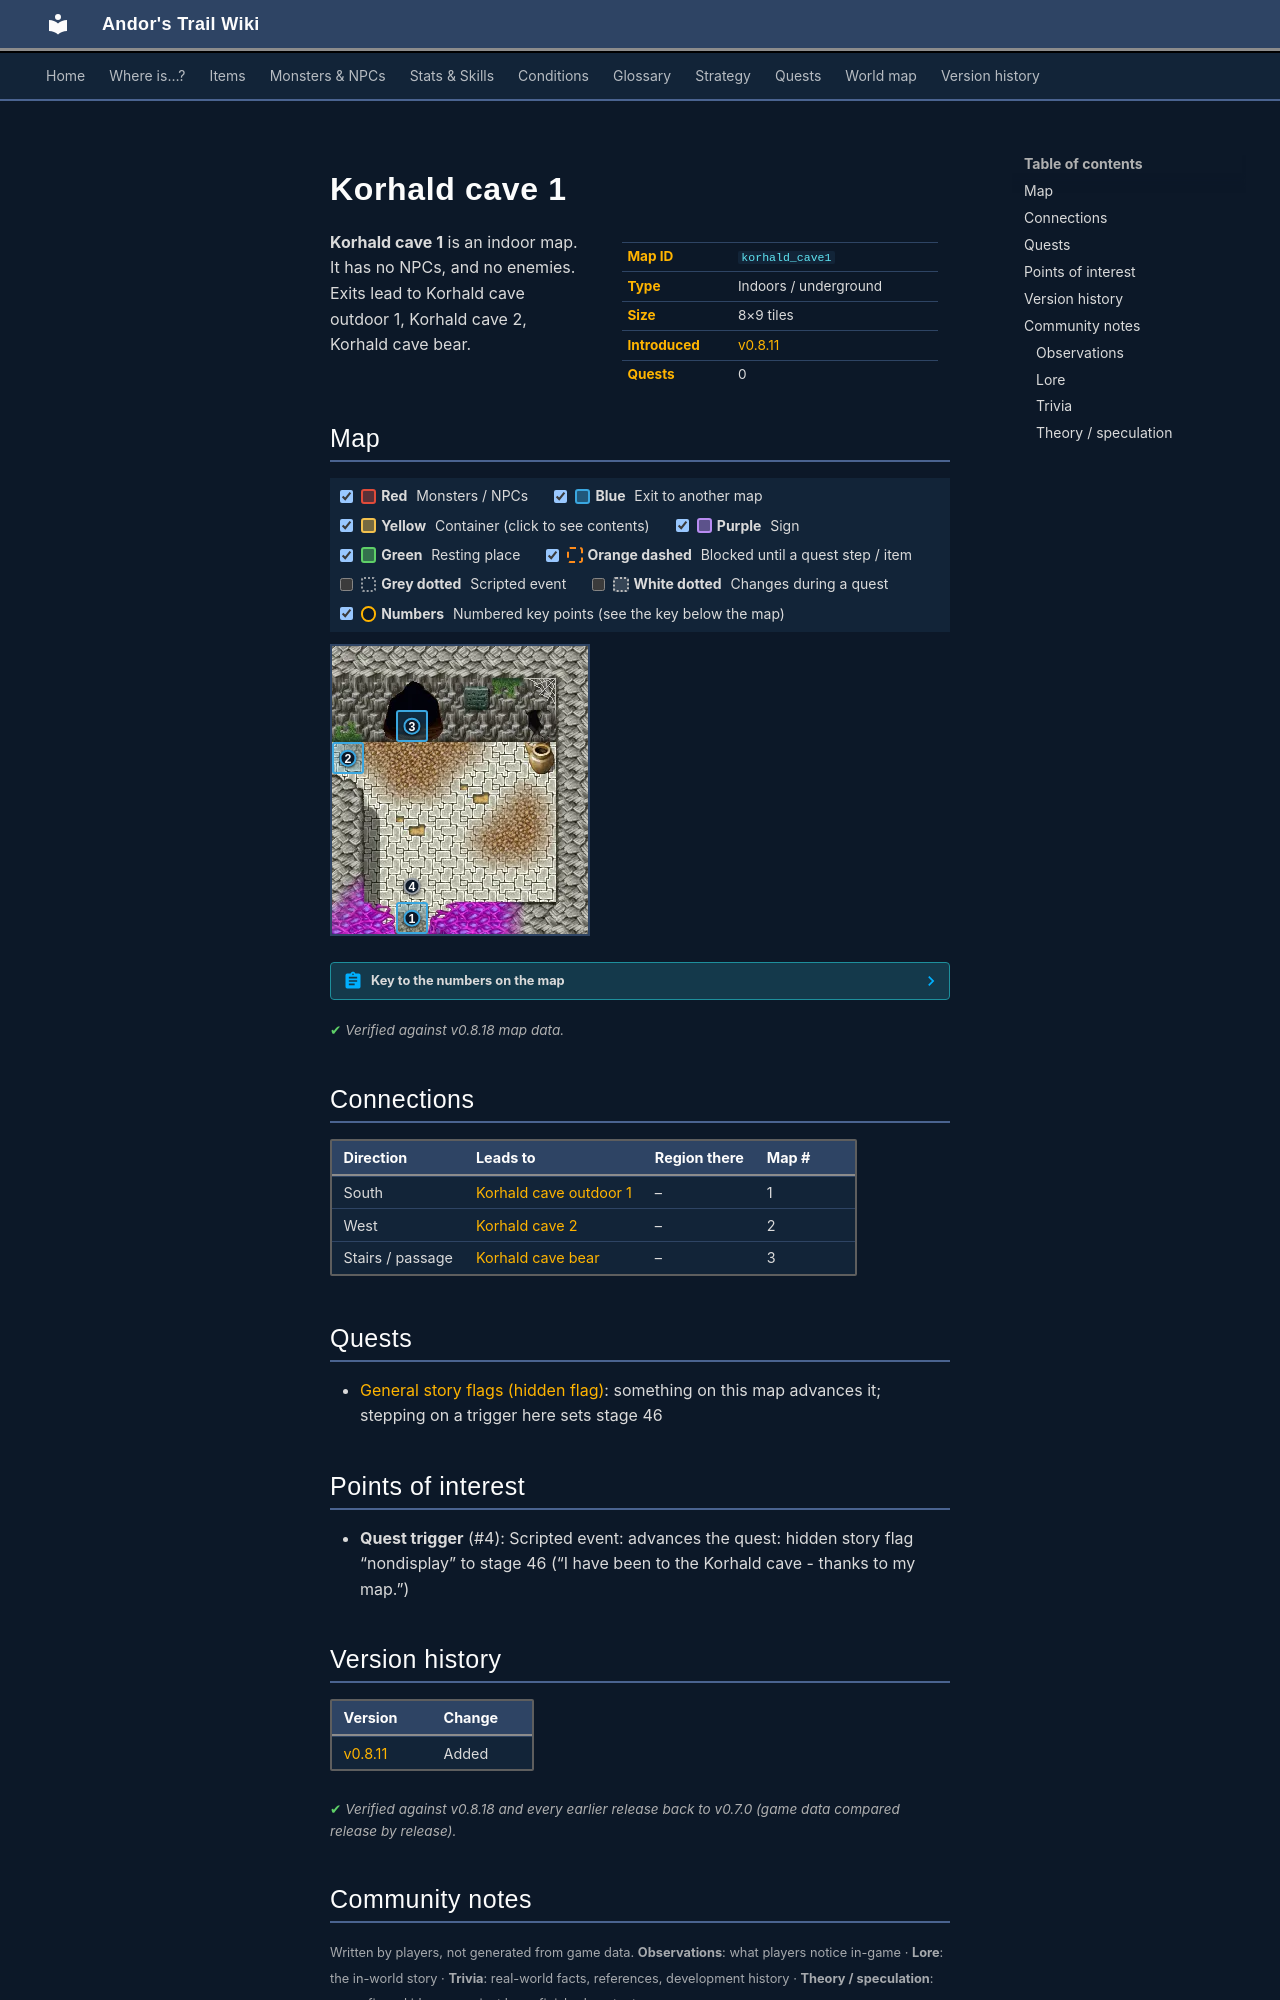

repository: asdfghjkl628/Andor-s-Trail-Wikiiii · page: maps/korhald_cave1/index.html · generator: mkdocs

---
description: "Korhald cave 1 is an indoor location in Andor's Trail. Exits to Korhald cave outdoor 1, Korhald cave 2, Korhald cave bear."
---

# Korhald cave 1

<div class="infobox" markdown>

| | |
|---|---|
| **Map ID** | `korhald_cave1` |
| **Type** | Indoors / underground |
| **Size** | 8×9 tiles |
| **Introduced** | [v0.8.11](../versions/0.8.11.md) |
| **Quests** | 0 |

</div>

**Korhald cave 1** is an indoor map. It has no NPCs, and no enemies. Exits lead to Korhald cave outdoor 1, Korhald cave 2, Korhald cave bear.

## Map

<div class="map-legend" markdown="0"><label class="lg"><input type="checkbox" data-t="spawn" checked><span class="sw sw-spawn"></span><b>Red</b>&nbsp;Monsters / NPCs</label><label class="lg"><input type="checkbox" data-t="mapchange" checked><span class="sw sw-mapchange"></span><b>Blue</b>&nbsp;Exit to another map</label><label class="lg"><input type="checkbox" data-t="container" checked><span class="sw sw-container"></span><b>Yellow</b>&nbsp;Container (click to see contents)</label><label class="lg"><input type="checkbox" data-t="sign" checked><span class="sw sw-sign"></span><b>Purple</b>&nbsp;Sign</label><label class="lg"><input type="checkbox" data-t="rest" checked><span class="sw sw-rest"></span><b>Green</b>&nbsp;Resting place</label><label class="lg"><input type="checkbox" data-t="key" checked><span class="sw sw-key"></span><b>Orange dashed</b>&nbsp;Blocked until a quest step / item</label><label class="lg"><input type="checkbox" data-t="script"><span class="sw sw-script"></span><b>Grey dotted</b>&nbsp;Scripted event</label><label class="lg"><input type="checkbox" data-t="replace"><span class="sw sw-replace"></span><b>White dotted</b>&nbsp;Changes during a quest</label><label class="lg"><input type="checkbox" data-t="pin" checked><span class="sw sw-pin"></span><b>Numbers</b>&nbsp;Numbered key points (see the key below the map)</label></div>

<div class="map-wrap hide-script hide-replace" markdown="0"><img src="../../assets/maps/korhald_cave1.webp" alt="Map of Korhald cave 1" width="256" height="288" loading="lazy"><a id="place-cave_exit" class="mo mo-mapchange" href="../korhald_cave_outdoor1/#place-cave_enter" title="Exit to Korhald cave outdoor 1" style="left:25.000%;top:88.889%;width:12.500%;height:11.111%"></a><a id="place-west" class="mo mo-mapchange" href="../korhald_cave2/#place-east" title="Exit to Korhald cave 2" style="left:0.000%;top:33.333%;width:12.500%;height:11.111%"></a><a class="mo mo-script" href="../../quests/nondisplay/#stage-46" title="Scripted event: advances the quest: hidden story flag “nondisplay” to stage 46 (“I have been to the Korhald cave - thanks to my map.”)" style="left:12.500%;top:77.778%;width:37.500%;height:11.111%"></a><a id="place-bear" class="mo mo-mapchange" href="../korhald_cave_bear/#place-tomb" title="Exit to Korhald cave bear" style="left:25.000%;top:22.222%;width:12.500%;height:11.111%"></a><a class="pin pin-exit" href="#key-1" style="left:31.250%;top:94.444%" title="Exit (south): to [Korhald cave outdoor 1](korhald_cave_outdoor1.md)">1</a><a class="pin pin-exit" href="#key-2" style="left:6.250%;top:38.889%" title="Exit (west): to [Korhald cave 2](korhald_cave2.md)">2</a><a class="pin pin-exit" href="#key-3" style="left:31.250%;top:27.778%" title="Exit (stairs / passage): to [Korhald cave bear](korhald_cave_bear.md)">3</a><a class="pin pin-script" href="#key-4" style="left:31.250%;top:83.333%" title="Quest trigger: Scripted event: advances the quest: hidden story flag “nondisplay” to stage 46 (“I have been to the Korhald cave - thanks to my map.”)">4</a></div>

??? abstract "Key to the numbers on the map"

    | # | What | Details |
    |---|---|---|
    | <span id="key-1"></span>1 | Exit (south) | to [Korhald cave outdoor 1](korhald_cave_outdoor1.md) |
    | <span id="key-2"></span>2 | Exit (west) | to [Korhald cave 2](korhald_cave2.md) |
    | <span id="key-3"></span>3 | Exit (stairs / passage) | to [Korhald cave bear](korhald_cave_bear.md) |
    | <span id="key-4"></span>4 | Quest trigger | Scripted event: advances the quest: hidden story flag “nondisplay” to stage 46 (“I have been to the Korhald cave - thanks to my map.”) |


<p class="verified">Verified against v0.8.18 map data.</p>

## Connections

| Direction | Leads to | Region there | Map # |
|---|---|---|---|
| South | [Korhald cave outdoor 1](korhald_cave_outdoor1.md) | – | 1 |
| West | [Korhald cave 2](korhald_cave2.md) | – | 2 |
| Stairs / passage | [Korhald cave bear](korhald_cave_bear.md) | – | 3 |

## Quests

- [General story flags (hidden flag)](../quests/nondisplay.md): something on this map advances it; stepping on a trigger here sets stage 46

## Points of interest

- **Quest trigger** (#4): Scripted event: advances the quest: hidden story flag “nondisplay” to stage 46 (“I have been to the Korhald cave - thanks to my map.”)


## Version history

| Version | Change |
|---|---|
| [v0.8.11](../versions/0.8.11.md) | Added |

<p class="verified">Verified against v0.8.18 and every earlier release back to v0.7.0 (game data compared release by release).</p>


## Community notes

<small>Written by players, not generated from game data. **Observations**: what players notice in-game · **Lore**: the in-world story · **Trivia**: real-world facts, references, development history · **Theory / speculation**: unconfirmed ideas; may just be unfinished content</small>

### Observations

*No notes yet. Contributions are welcome: [add a note](https://github.com/asdfghjkl628/Andor-s-Trail-Wikiiii/new/main/notes/maps?filename=korhald_cave1.md&value=%23%23%20Observations%0A%0A%3C%21--%20what%20players%20notice%20in-game%20--%3E%0A%0A%23%23%20Lore%0A%0A%3C%21--%20the%20in-world%20story%20--%3E%0A%0A%23%23%20Trivia%0A%0A%3C%21--%20real-world%20facts%2C%20references%2C%20development%20history%20--%3E%0A%0A%23%23%20Theory%20/%20speculation%0A%0A%3C%21--%20unconfirmed%20ideas%3B%20may%20just%20be%20unfinished%20content%20--%3E%0A).*

### Lore

*No notes yet. Contributions are welcome: [add a note](https://github.com/asdfghjkl628/Andor-s-Trail-Wikiiii/new/main/notes/maps?filename=korhald_cave1.md&value=%23%23%20Observations%0A%0A%3C%21--%20what%20players%20notice%20in-game%20--%3E%0A%0A%23%23%20Lore%0A%0A%3C%21--%20the%20in-world%20story%20--%3E%0A%0A%23%23%20Trivia%0A%0A%3C%21--%20real-world%20facts%2C%20references%2C%20development%20history%20--%3E%0A%0A%23%23%20Theory%20/%20speculation%0A%0A%3C%21--%20unconfirmed%20ideas%3B%20may%20just%20be%20unfinished%20content%20--%3E%0A).*
